Dataset: tool_crops (GitHub, SSimplex2003/ProjectBrothereye). Classes: cutting, measure, place part, screwing.

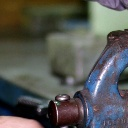
Label: measure

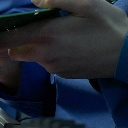
Label: place part

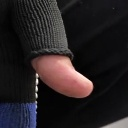
Label: screwing

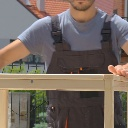
Label: measure

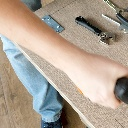
Label: screwing

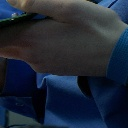
Label: place part
